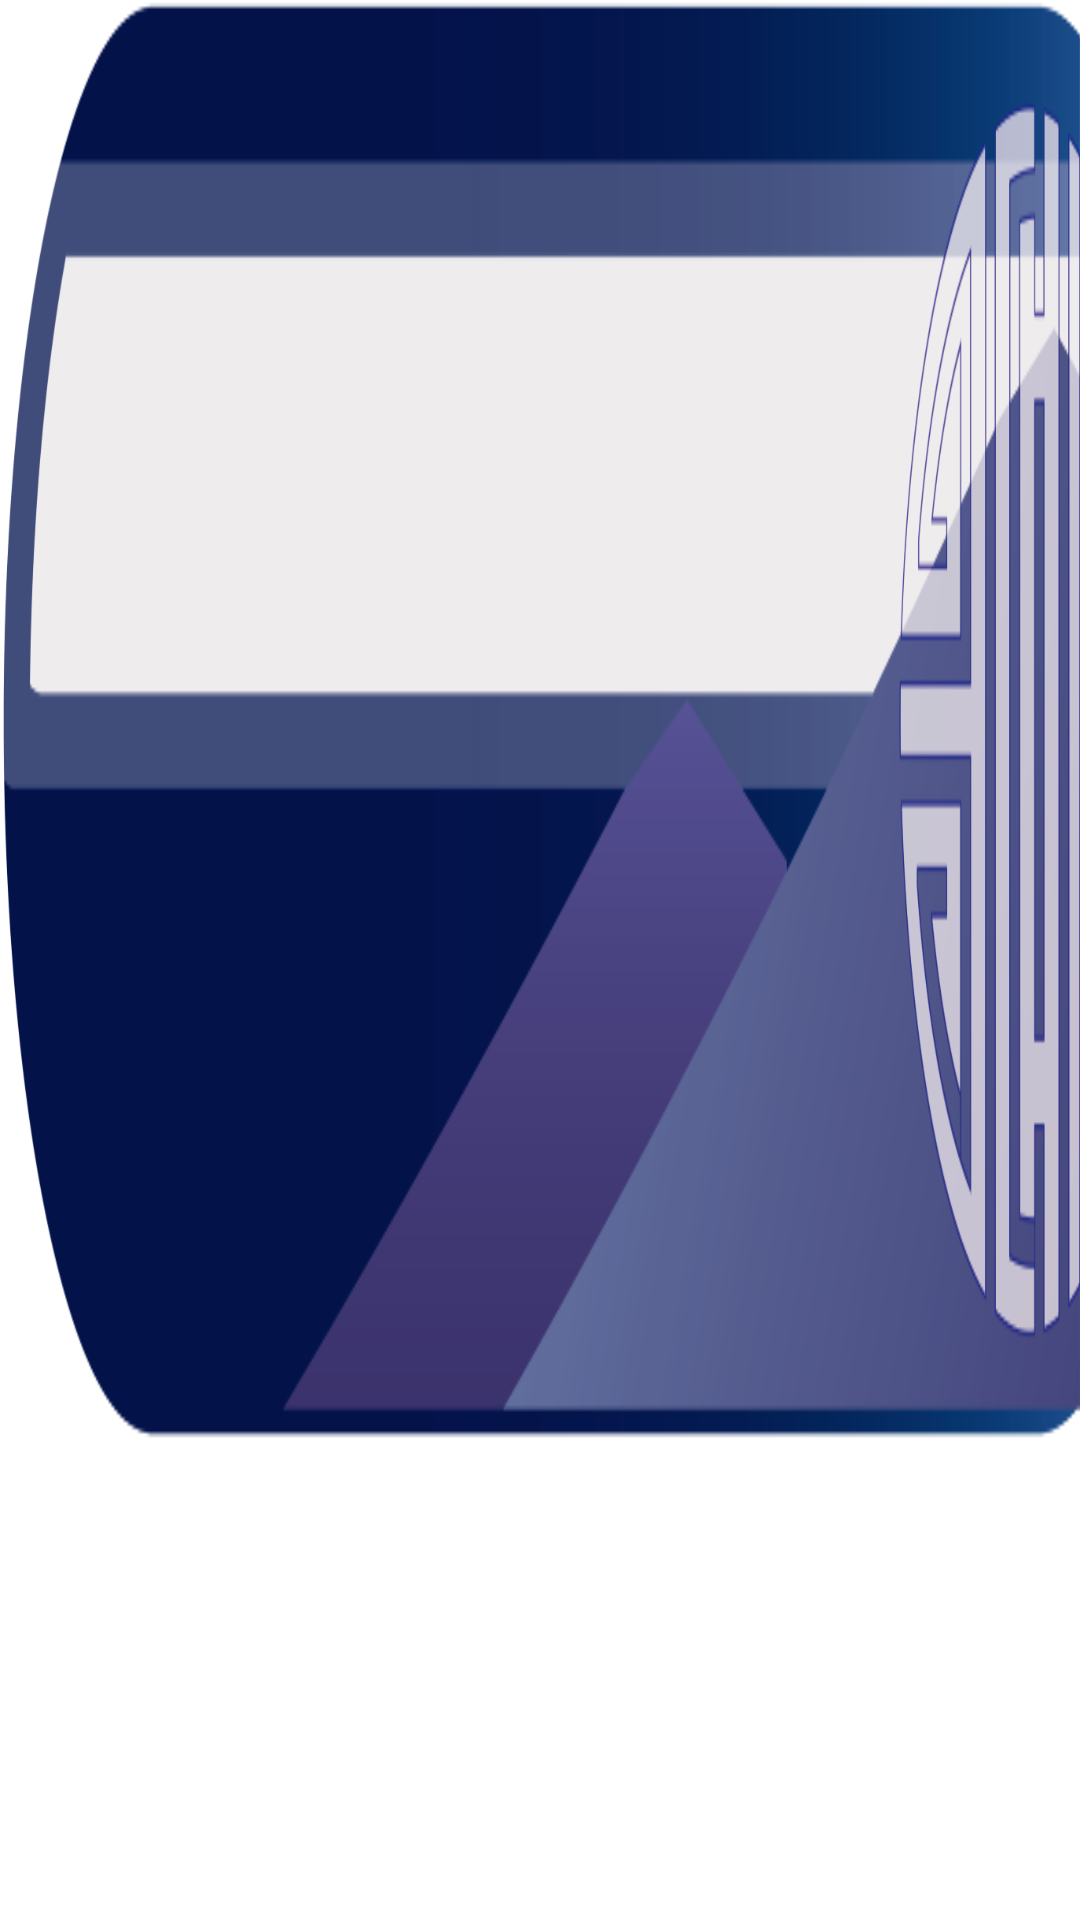

The Android layout XML behind this screen, and the referenced resources:
<!-- AndroidManifest.xml: application theme Theme.Hanabi -->
<!-- res/layout/recycler_view_item.xml -->
<?xml version="1.0" encoding="utf-8"?>
<RelativeLayout xmlns:android="http://schemas.android.com/apk/res/android"
    xmlns:tools="http://schemas.android.com/tools"
    android:layout_width="match_parent"
    android:layout_height="130dp"
    android:background="@drawable/roomlist_list1"
    android:padding="16dp"
    tools:context=".MainActivity">

    <Button
        android:id="@+id/enterRoomBtn"
        android:layout_width="match_parent"
        android:layout_height="wrap_content"
        android:alpha="0" />

    <LinearLayout
        android:layout_width="match_parent"
        android:layout_height="wrap_content"
        android:background="@null"
        android:orientation="vertical">

        <TextView
            android:id="@+id/roomName"
            android:layout_width="match_parent"
            android:layout_height="35dp"
            android:background="@null"
            android:paddingStart="20dp"
            android:textAlignment="textStart"
            android:textColor="#212121"
            android:textSize="25sp"
            tools:text="@tools:sample/lorem" />

        <TextView
            android:id="@+id/roomInfo"
            android:layout_width="match_parent"
            android:layout_height="45dp"
            android:paddingRight="50dp"
            android:textAlignment="viewEnd"
            android:textColor="@color/white"
            android:textSize="25sp"
            tools:text="@tools:sample/lorem" />
    </LinearLayout>

</RelativeLayout>
<!-- resources referenced by this layout -->
<resources>
  <!-- drawable roomlist_list1: png bitmap (drawable-v24, 62476 bytes) -->
  <style name="Theme.Hanabi" parent="Theme.MaterialComponents.DayNight.DarkActionBar">
          
          <item name="colorPrimary">@color/purple_500</item>
          <item name="colorPrimaryVariant">@color/purple_700</item>
          <item name="colorOnPrimary">@color/white</item>
          
          <item name="colorSecondary">@color/teal_200</item>
          <item name="colorSecondaryVariant">@color/teal_700</item>
          <item name="colorOnSecondary">@color/black</item>
          
          <item name="android:statusBarColor">?attr/colorPrimaryVariant</item>
          
      </style>
  <!-- not gathered from this repository: default colours our renderer supplied (Android Studio template values) -->
  <color name="purple_500">#FF6200EE</color>
  <color name="purple_700">#FF3700B3</color>
  <color name="teal_200">#FF03DAC5</color>
  <color name="teal_700">#FF018786</color>
  <color name="black">#FF000000</color>
  <color name="white">#FFFFFFFF</color>
</resources>
